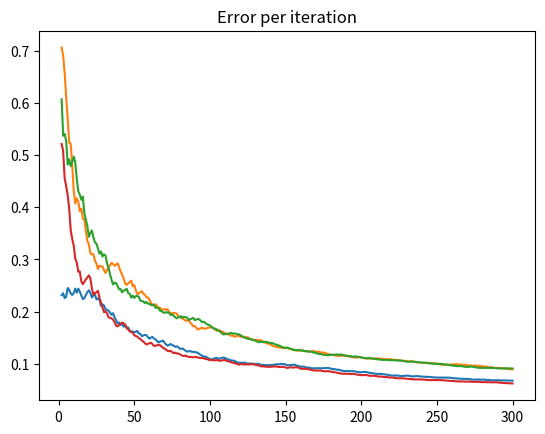

Write Python code to recreate this figure.
""" [redacted] """

import numpy as np
import matplotlib.pyplot as plt

# activation function
def f(z):
    return 0.5 + 0.5*np.tanh(z/2)

def df(z):
    return 0.25 - 0.25*np.tanh(z/2)**2

# rede neural
def rna(x, W, f=f):
    x = np.concatenate((np.array([1]), # (m_X+1 x 1)
                        x),
                        axis=0)
    return f(W.T @ x) # ---> ESCALAR

# training (Exercício)
def train(X, Y, f=f, df=df, params={}):
    max_iters = {}.get('max_iters', 300) # max iterations
    eta = params.get('eta', 0.1) # training step size

    # dimensions
    m_X, n_X = X.shape # n_X = l
    m_Y, n_Y = Y.shape # m_Y = l

    W = np.random.uniform(size=(m_X+1, m_Y)) # init W
    print(W.round(3))

    # insert bias dimension
    X = np.concatenate((np.ones((1, n_X)),
                        X),
                        axis=0)

    """ EXERCÍCIO """
    # PLOT
    iters = np.array([])
    values = np.array([])

    W0 = np.copy(W) # save W copy
    

    count = 1
    while count < max_iters:

        J = np.zeros((m_X + 1, m_Y)) # J com dimensões (m_X+1 x m_Y)
        for sample in np.random.permutation(n_X): # (ou m_Y, ambos são o número de amostras "l") percorre todas as amostras de entrada
            Z = W0.T @ X[:, sample] # (m_Y x m_X+1) @ (m_X+1 x 1) em coluna ---> (m_Y x 1)

            for i in np.arange(m_X+1): # percorre todas as dimensoes de cada amostra de entrada
                for j in np.arange(m_Y): # percorre todas as dimensoes de cada amostra de saída
                    Zj = Z[j] # (ESCALAR)
                    J[i,j] += 2. * (Y[j, sample] - f(Zj)) * df(Zj) * X[i, sample]

            W = W0 + eta * J # atualiza pesos
            W0 = np.copy(W)

        count += 1

        # PLOT
        iters = np.append(iters, count)

        erro = np.array([ np.linalg.norm(Y[:,0] - f(W0.T @ X[:,0])), # E para amostra i = 0
                          np.linalg.norm(Y[:,1] - f(W0.T @ X[:,1])),
                          np.linalg.norm(Y[:,2] - f(W0.T @ X[:,2])),
                          np.linalg.norm(Y[:,3] - f(W0.T @ X[:,3])) ])

        values = np.concatenate([values, erro])
        # values.append(W[0, 0])
    """ EXERCÍCIO """

    return W, iters, values.reshape(-1, 4)


# test case: tabelas verdade de E e OU
X_train = np.array([ [ 1,  1, -1, -1],
                     [ 1, -1,  1, -1] ])

Y_train = np.array([ [+1,  0,  0,  0],
                     [+1, +1, +1,  0] ])

W, iters, values = train(X_train, Y_train, params = {'max_ters': 10000})

# print(W)
print()
print(rna(X_train[:,0], W).round(3))
print(rna(X_train[:,1], W).round(3))
print(rna(X_train[:,2], W).round(3))
print(rna(X_train[:,3], W).round(3))

fig, ax = plt.subplots()
ax.plot(iters, values)
ax.set_title('Error per iteration')
plt.show()
